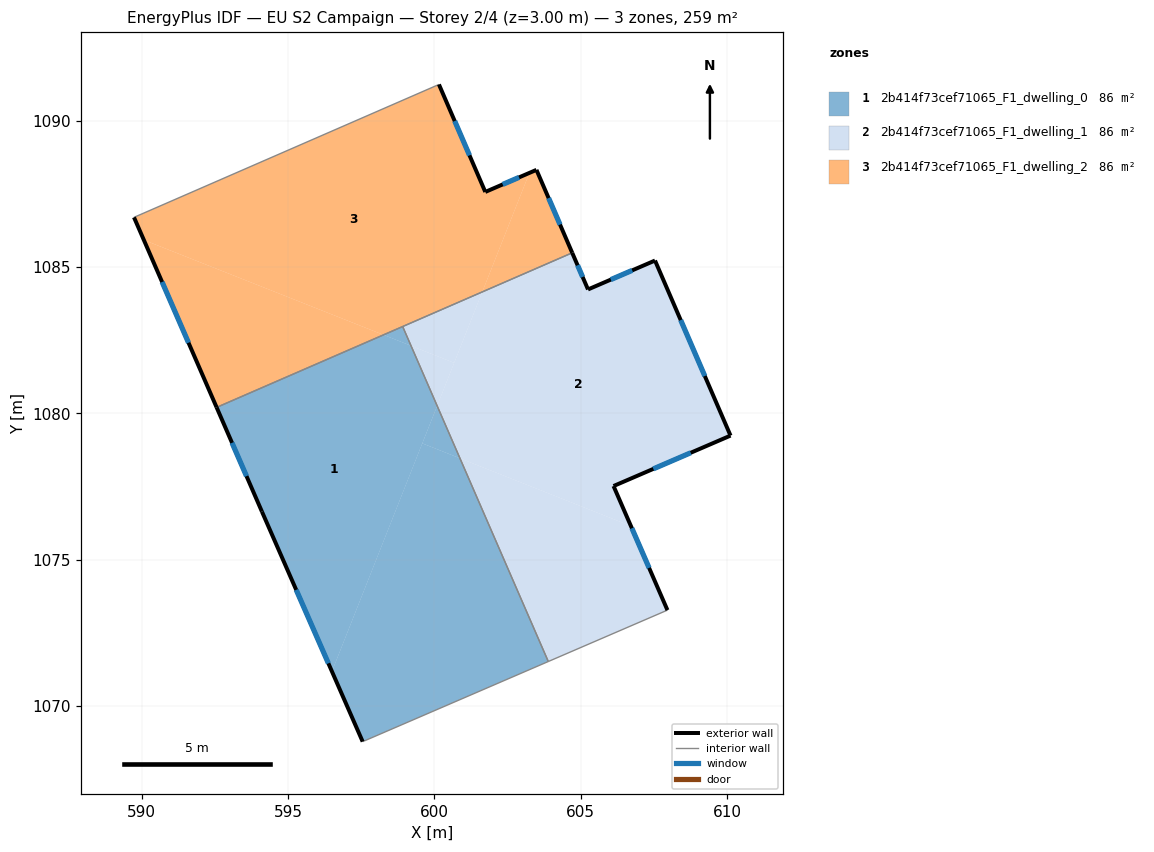
=== STOREY PLAN SPEC (per zone: floor XY polygon, exterior-wall plan segments, windows/doors) ===
zone 1: 2b414f73cef71065_F1_dwelling_0  (86.4 m²)
  floor: (600.87, 1078.47) (603.89, 1071.52) (597.60, 1068.81) (597.55, 1068.79) (596.50, 1071.18) (599.59, 1078.98)
  floor: (599.20, 1082.31) (600.10, 1080.26) (596.50, 1071.18) (594.11, 1076.64) (592.56, 1080.21) (598.26, 1082.68)
  floor: (600.10, 1080.26) (600.87, 1078.47) (599.59, 1078.98)
  floor: (598.92, 1082.97) (599.20, 1082.31) (598.26, 1082.68)
  exterior wall: (594.11, 1076.64) – (597.55, 1068.79)  [8.6 m]
    window: (595.28, 1073.97) – (596.38, 1071.46)  [2.6 m²]
  exterior wall: (592.56, 1080.21) – (594.11, 1076.64)  [3.9 m]
    window: (593.09, 1078.99) – (593.58, 1077.86)  [1.2 m²]
  interior walls: 4
zone 2: 2b414f73cef71065_F1_dwelling_1  (86.3 m²)
  floor: (607.54, 1085.22) (610.12, 1079.24) (606.12, 1077.52) (606.71, 1076.15) (600.87, 1078.47) (600.09, 1080.26) (601.64, 1084.15) (604.71, 1085.49) (605.25, 1084.24)
  floor: (606.71, 1076.15) (607.96, 1073.28) (603.89, 1071.52) (600.87, 1078.47)
  floor: (601.64, 1084.15) (600.68, 1081.73) (599.20, 1082.31) (598.92, 1082.97)
  floor: (600.68, 1081.73) (600.09, 1080.26) (599.20, 1082.31)
  exterior wall: (607.54, 1085.22) – (605.25, 1084.24)  [2.5 m]
    window: (606.76, 1084.89) – (606.03, 1084.57)  [0.8 m²]
  exterior wall: (610.12, 1079.24) – (607.54, 1085.22)  [6.5 m]
    window: (609.24, 1081.28) – (608.42, 1083.19)  [2.0 m²]
  exterior wall: (606.12, 1077.52) – (610.12, 1079.24)  [4.4 m]
    window: (607.48, 1078.11) – (608.76, 1078.66)  [1.3 m²]
  exterior wall: (607.96, 1073.28) – (606.12, 1077.52)  [4.6 m]
    window: (607.34, 1074.72) – (606.75, 1076.08)  [1.4 m²]
  exterior wall: (605.25, 1084.24) – (604.71, 1085.49)  [1.4 m]
    window: (605.07, 1084.66) – (604.89, 1085.06)  [0.4 m²]
  interior walls: 3
zone 3: 2b414f73cef71065_F1_dwelling_2  (86.3 m²)
  floor: (603.25, 1088.22) (601.64, 1084.15) (598.26, 1082.68) (590.07, 1085.93) (589.74, 1086.70) (600.16, 1091.24) (601.74, 1087.57)
  floor: (603.49, 1088.32) (604.71, 1085.49) (601.64, 1084.15) (603.25, 1088.22)
  floor: (598.26, 1082.68) (592.56, 1080.21) (590.07, 1085.93)
  exterior wall: (603.49, 1088.32) – (601.74, 1087.57)  [1.9 m]
    window: (602.89, 1088.07) – (602.33, 1087.82)  [0.6 m²]
  exterior wall: (604.71, 1085.49) – (603.49, 1088.32)  [3.1 m]
    window: (604.29, 1086.45) – (603.90, 1087.36)  [0.9 m²]
  exterior wall: (589.74, 1086.70) – (592.56, 1080.21)  [7.1 m]
    window: (590.70, 1084.49) – (591.60, 1082.42)  [2.2 m²]
  exterior wall: (601.74, 1087.57) – (600.16, 1091.24)  [4.0 m]
    window: (601.20, 1088.82) – (600.69, 1089.99)  [1.2 m²]
  interior walls: 3

=== DERIVED (storey summary) ===
Building: EU S2 Campaign
Storey: 2 of 4  (floor level z = 3.00 m)
Storey gross floor area: 259.0 m²
Zones on this storey: 3
  - 2b414f73cef71065_F1_dwelling_0: floor 86.4 m²; exterior wall 12.5 m (37.4 m²); 2 window(s) 3.8 m²; WWR 10.2%
  - 2b414f73cef71065_F1_dwelling_1: floor 86.3 m²; exterior wall 19.3 m (58.0 m²); 5 window(s) 5.9 m²; WWR 10.2%
  - 2b414f73cef71065_F1_dwelling_2: floor 86.3 m²; exterior wall 16.1 m (48.2 m²); 4 window(s) 4.9 m²; WWR 10.2%
Zone adjacency (shared interzone walls):
  - 2b414f73cef71065_F1_dwelling_0 ↔ 2b414f73cef71065_F1_dwelling_1
  - 2b414f73cef71065_F1_dwelling_0 ↔ 2b414f73cef71065_F1_dwelling_2
  - 2b414f73cef71065_F1_dwelling_1 ↔ 2b414f73cef71065_F1_dwelling_2